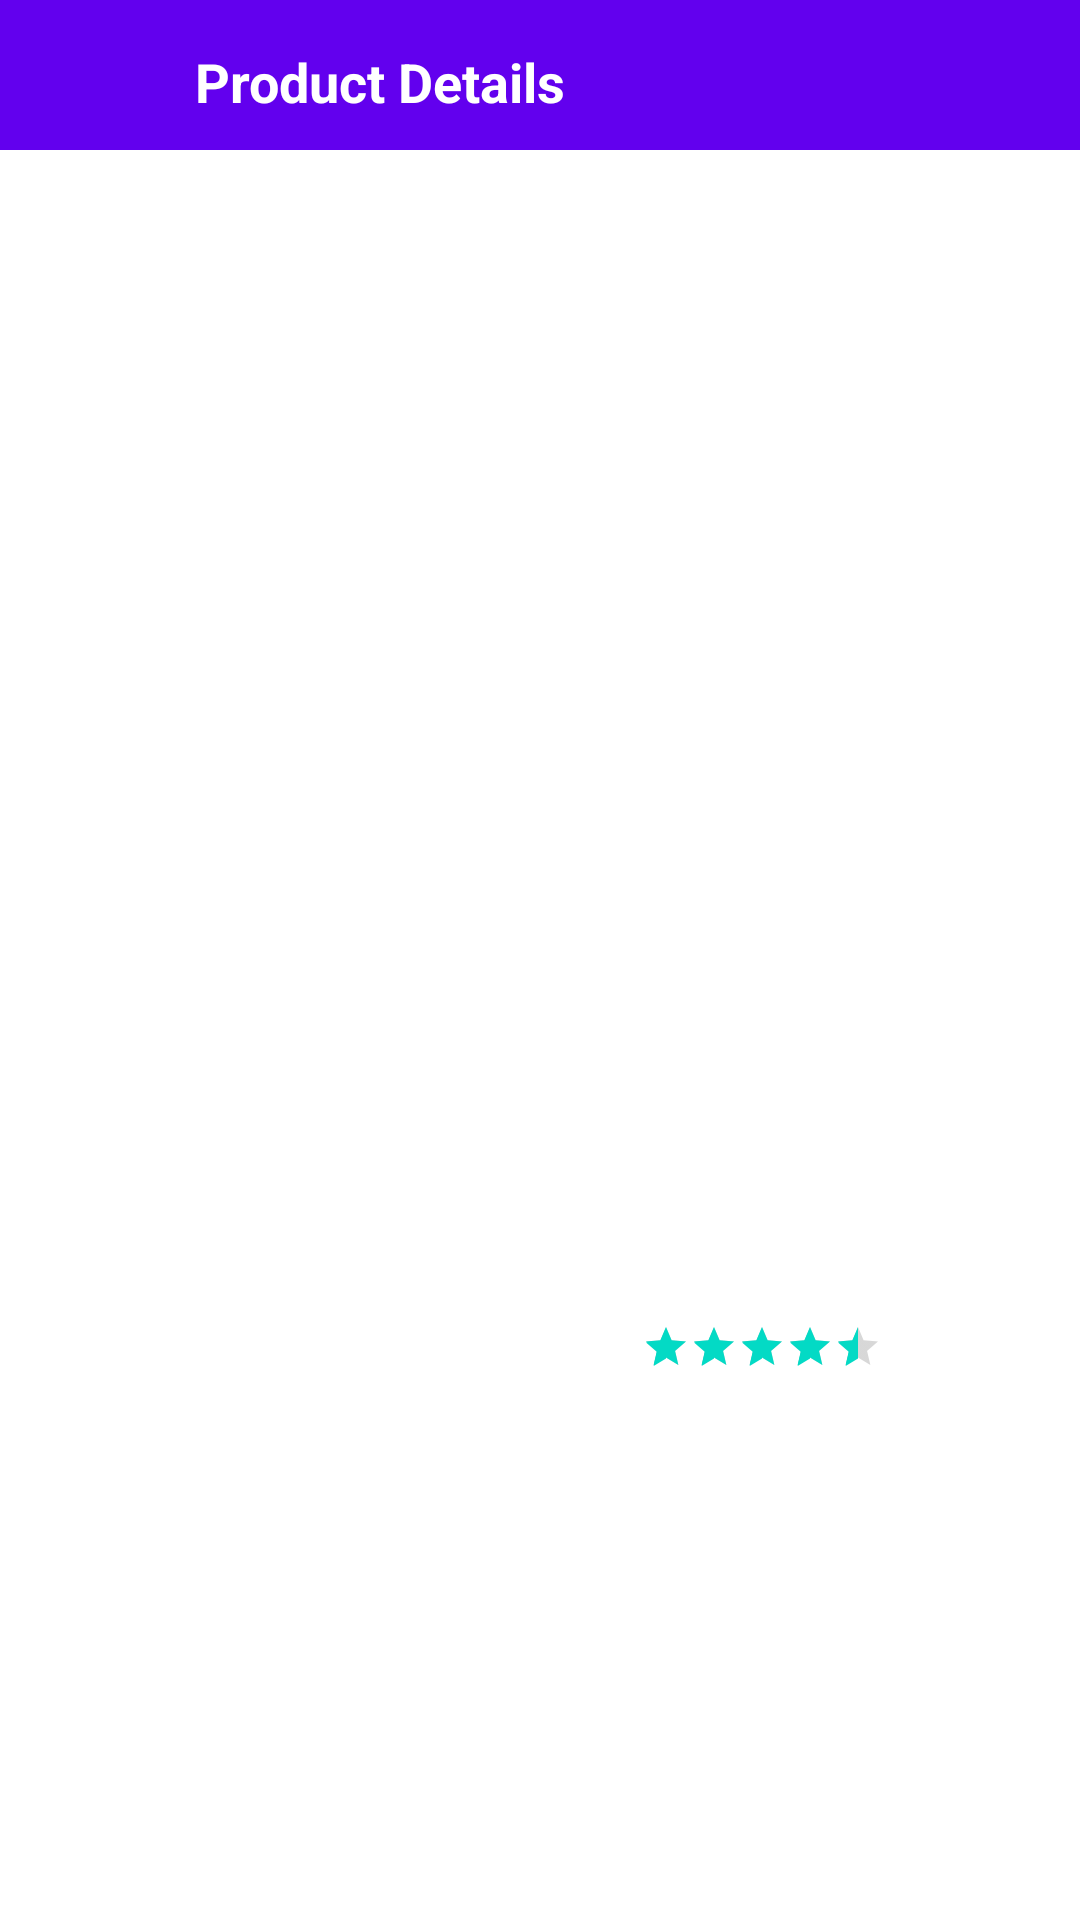

Here is an Android app screen rendered from its layout file. Give the layout XML and the strings, colors and styles it references.
<!-- AndroidManifest.xml: application theme Theme.EcommereceApp -->
<!-- res/layout/activity_product_detail.xml -->
<RelativeLayout
    xmlns:android="http://schemas.android.com/apk/res/android"
    android:layout_width="match_parent"
    android:layout_height="match_parent"
   >
    <LinearLayout
        android:layout_width="match_parent"
        android:orientation="vertical"
        android:layout_height="match_parent">



    <LinearLayout
        android:layout_width="match_parent"
        android:orientation="horizontal"
        android:background="@color/purple_500"
        android:layout_alignParentTop="true"
        android:layout_height="50dp">

        <ImageView
            android:layout_width="35dp"
            android:layout_height="35dp"
            android:layout_marginTop="2dp"
            android:layout_marginStart="10dp"
            android:layout_gravity="center_vertical"
            android:src="@drawable/ic_back"
            />

        <TextView
            android:id="@+id/textView"
            android:layout_width="wrap_content"
            android:layout_height="wrap_content"
            android:layout_marginStart="20dp"
            android:layout_marginTop="15dp"
            android:textStyle="bold"
            android:text="Product Details"
            android:textColor="@color/white"
            android:textSize="18sp" />

    </LinearLayout>



        <LinearLayout
            android:layout_width="match_parent"
            android:layout_height="wrap_content"
            android:padding="10dp"
            android:orientation="vertical">

            <androidx.viewpager.widget.ViewPager
                android:id="@+id/view_pager"
                android:layout_width="match_parent"
                android:layout_height="350dp"
                android:scaleType="centerInside"
                android:src="@drawable/placeholder" />

            <TextView
                android:id="@+id/detail_category"
                android:layout_width="match_parent"
                android:layout_height="wrap_content"
                android:layout_marginStart="10dp"
                android:layout_marginTop="4dp"
                android:textSize="14sp" />

            <LinearLayout
                android:layout_width="match_parent"
                android:layout_height="wrap_content"
                android:orientation="horizontal"
                android:weightSum="5"
                >
                <TextView
                    android:id="@+id/detail_productname"
                    android:layout_width="wrap_content"
                    android:layout_height="wrap_content"
                    android:layout_marginTop="8dp"
                    android:layout_weight="4"
                    android:layout_marginStart="10dp"
                    android:textSize="16sp"
                    android:textStyle="bold" />

                <LinearLayout
                    android:layout_width="wrap_content"
                    android:orientation="vertical"
                    android:layout_marginTop="8dp"
                    android:layout_weight="1"
                    android:layout_height="wrap_content">
                    <RatingBar
                        android:id="@+id/detail_rating"
                        style="?android:attr/ratingBarStyleSmall"
                        android:layout_width="wrap_content"
                        android:layout_height="wrap_content"
                        android:layout_marginEnd="10dp"
                        android:layout_marginStart="10dp"
                        android:isIndicator="true"
                        android:numStars="5"
                        android:rating="4.5"
                        android:stepSize="0.1"
                        />
                    <TextView
                        android:id="@+id/detail_review"
                        android:layout_width="match_parent"
                        android:layout_height="wrap_content"
                        android:layout_marginTop="4dp"
                        android:paddingStart="10dp"
                        android:textSize="14sp" />


                </LinearLayout>



            </LinearLayout>


            <TextView
                android:id="@+id/detail_price"
                android:layout_width="match_parent"
                android:layout_height="wrap_content"
                android:layout_marginStart="10dp"
                android:layout_marginTop="4dp"
                android:textSize="14sp" />

            <TextView
                android:id="@+id/detail_desc"
                android:layout_width="match_parent"
                android:layout_height="wrap_content"
                android:layout_marginStart="10dp"
                android:layout_marginTop="4dp"
                android:layout_marginBottom="10dp"
                android:textSize="14sp" />
        </LinearLayout>

    </LinearLayout>
    <ProgressBar
        android:visibility="gone"
        android:id="@+id/detail_progress"
        android:layout_width="50dp"
        android:layout_height="50dp"
        android:layout_centerVertical="true"
        android:layout_centerHorizontal="true"
        />



</RelativeLayout>
<!-- resources referenced by this layout -->
<resources>
  <!-- drawable placeholder: png bitmap (drawable, 6535 bytes) -->
  <style name="Theme.EcommereceApp" parent="Theme.MaterialComponents.DayNight.NoActionBar">
          
          <item name="colorPrimary">@color/purple_500</item>
          <item name="colorPrimaryVariant">@color/purple_700</item>
          <item name="colorOnPrimary">@color/white</item>
          
          <item name="colorSecondary">@color/teal_200</item>
          <item name="colorSecondaryVariant">@color/teal_700</item>
          <item name="colorOnSecondary">@color/black</item>
          
          <item name="android:statusBarColor">?attr/colorPrimaryVariant</item>
          
      </style>
  <!-- not gathered from this repository: default colours our renderer supplied (Android Studio template values) -->
  <color name="purple_500">#FF6200EE</color>
  <color name="purple_700">#FF3700B3</color>
  <color name="teal_200">#FF03DAC5</color>
  <color name="teal_700">#FF018786</color>
  <color name="black">#FF000000</color>
  <color name="white">#FFFFFFFF</color>
</resources>
